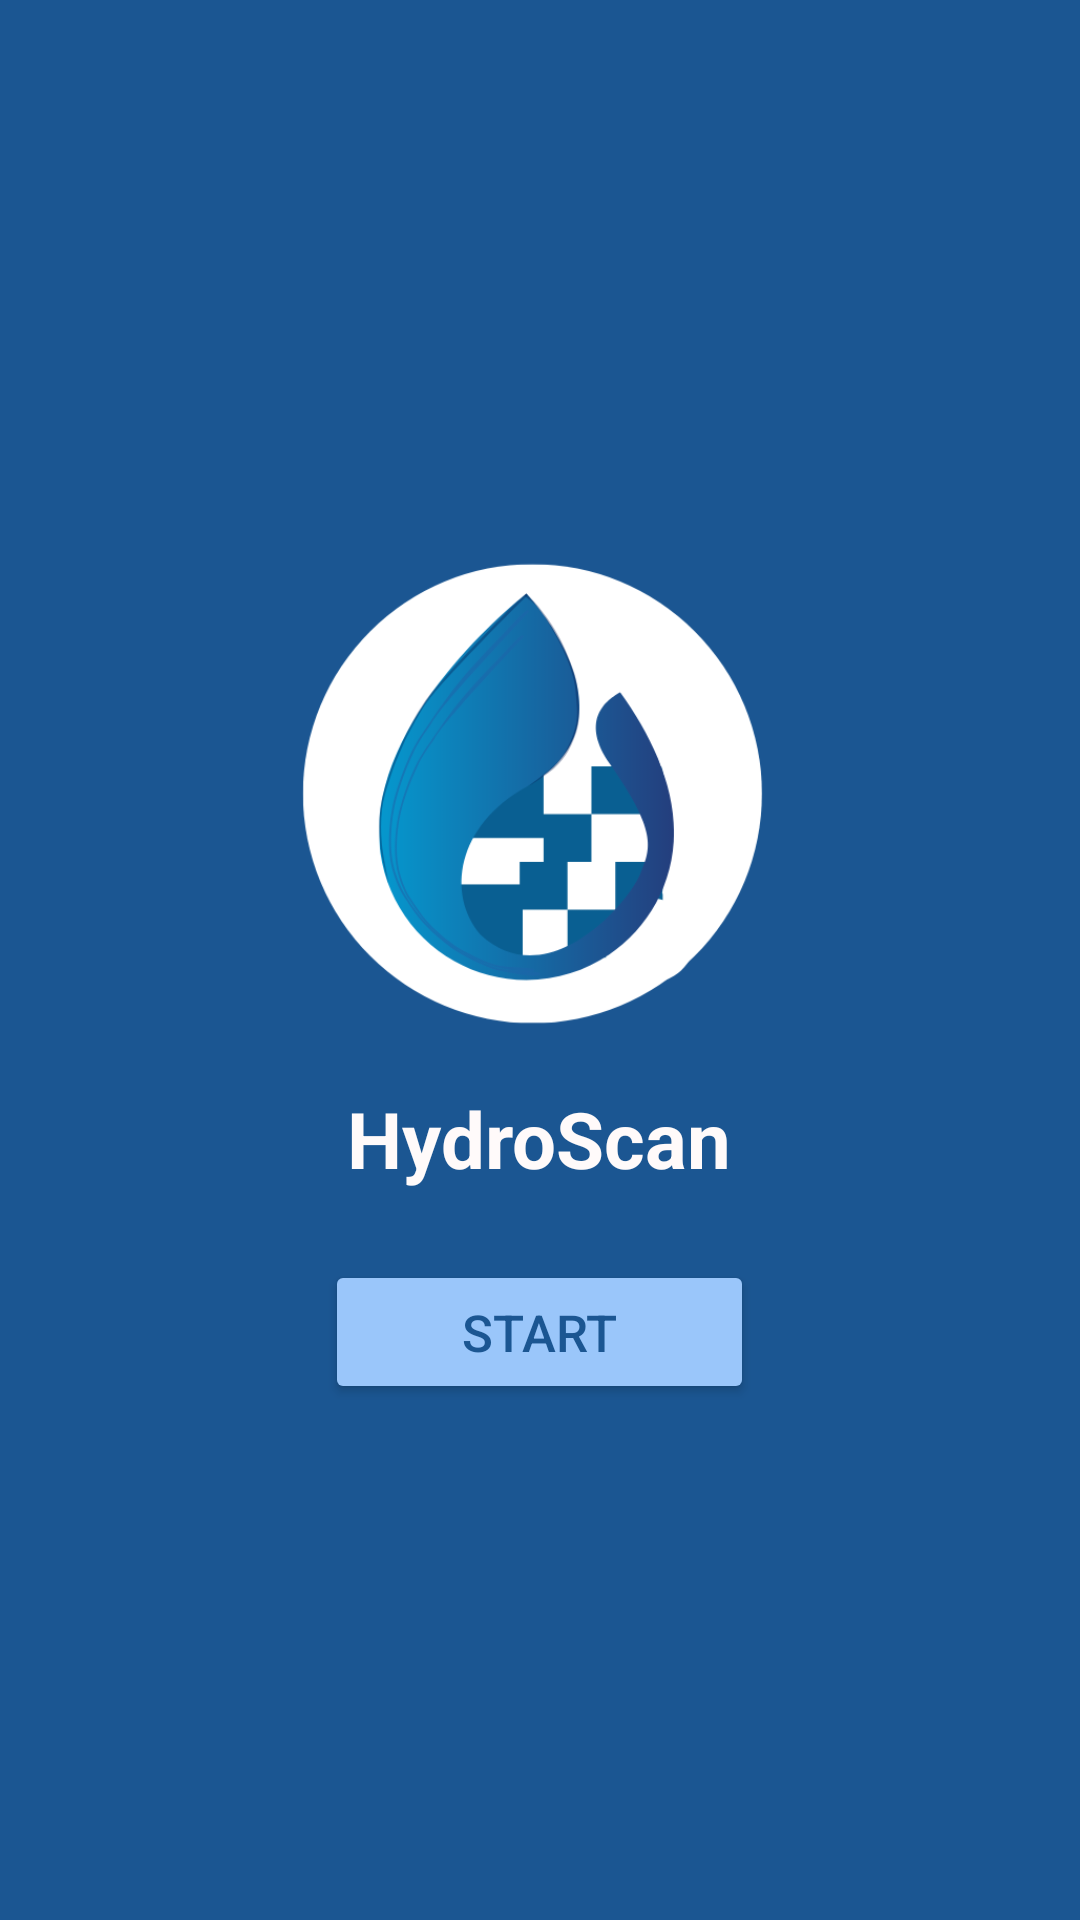

Produce the Android XML layout that renders to this screen, including the resource entries it uses.
<!-- AndroidManifest.xml: application theme Theme.FHydroScan -->
<!-- res/layout/activity_startup.xml -->
<?xml version="1.0" encoding="utf-8"?>
<RelativeLayout xmlns:android="http://schemas.android.com/apk/res/android"
    android:id="@+id/main"
    android:layout_width="match_parent"
    android:layout_height="match_parent"
    android:background="#1b5692"
    android:gravity="center">

    <LinearLayout
        android:layout_width="wrap_content"
        android:layout_height="wrap_content"
        android:orientation="vertical"
        android:gravity="center">

        <ImageView
            android:layout_width="175dp"
            android:layout_height="183dp"
            android:src="@drawable/hslogo2" />

        <TextView
            android:layout_width="wrap_content"
            android:layout_height="wrap_content"
            android:text="HydroScan"
            android:textColor="#fffafa"
            android:textStyle="bold"
            android:textSize="26sp"
            android:layout_marginTop="7dp" />

        <Button
            android:id="@+id/btstart"
            android:layout_width="143dp"
            android:layout_height="wrap_content"
            android:layout_marginTop="23dp"
            android:backgroundTint="#9AC6FA"
            android:paddingStart="30dp"
            android:paddingEnd="30dp"
            android:text="Start"
            android:textColor="#1b5692"
            android:textSize="17sp" />
    </LinearLayout>
</RelativeLayout>
<!-- resources referenced by this layout -->
<resources>
  <!-- drawable hslogo2: png bitmap (drawable, 31513 bytes) -->
  <style name="Theme.FHydroScan" parent="Theme.MaterialComponents.DayNight.NoActionBar">
          <item name="colorPrimary">#1b5692</item>
          <item name="colorPrimaryDark">#154672</item>
          <item name="colorAccent">#1b5692</item>
          <item name="android:windowBackground">@android:color/white</item>
          <item name="android:statusBarColor">?attr/colorPrimaryDark</item>
      </style>
</resources>
